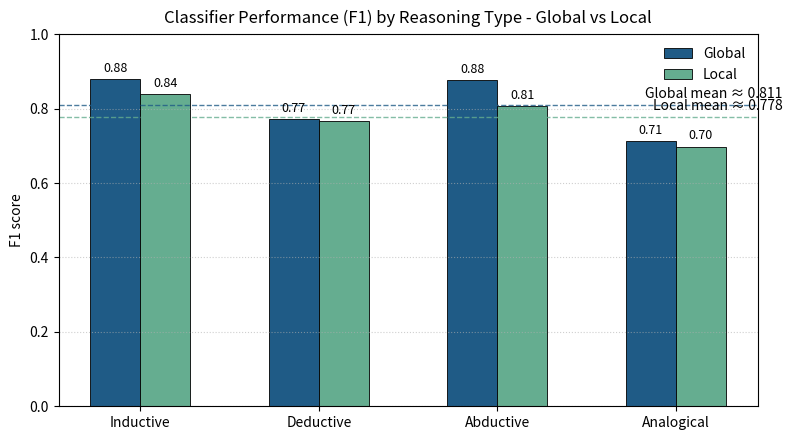
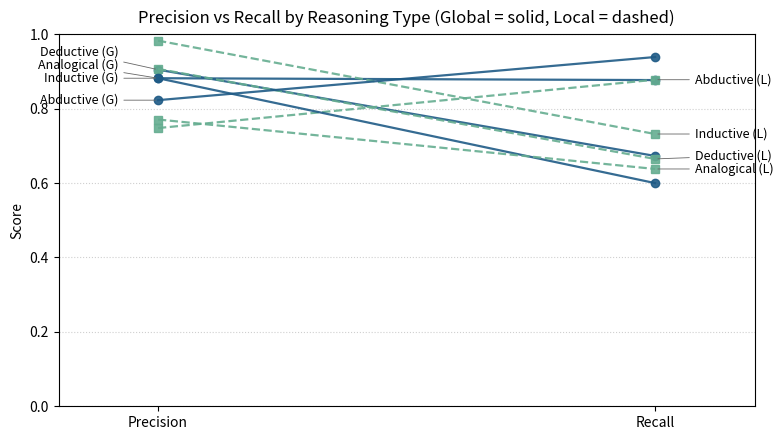

Source code (Python) for these figures, in order:
import matplotlib.pyplot as plt
import numpy as np

types = ["Inductive", "Deductive", "Abductive", "Analogical"]

# F1 data
f1_global = [0.880, 0.772, 0.877, 0.714]
f1_local  = [0.840, 0.767, 0.808, 0.698]
macro_global = sum(f1_global)/len(f1_global)
macro_local  = sum(f1_local)/len(f1_local)

# --- styling ---
BAR_WIDTH = 0.28  # thinner bars
COLORS = {"Global": "#1f5b86", "Local": "#65ad90"} 
EDGE = {"edgecolor": "black", "linewidth": 0.6}

x = np.arange(len(types))

fig, ax = plt.subplots(figsize=(8, 4.5))
bars1 = ax.bar(x - BAR_WIDTH/2, f1_global, BAR_WIDTH,
               label="Global", color=COLORS["Global"], **EDGE)
bars2 = ax.bar(x + BAR_WIDTH/2, f1_local,  BAR_WIDTH,
               label="Local",  color=COLORS["Local"], **EDGE)

ax.set_title("Classifier Performance (F1) by Reasoning Type - Global vs Local", pad=8)
ax.set_ylabel("F1 score")
ax.set_xticks(x)
ax.set_xticklabels(types)
ax.set_ylim(0, 1.0)
ax.grid(axis="y", linestyle=":", alpha=0.6)
ax.legend(frameon=False)

# macro-average lines (match series colors, lighter)
ax.axhline(macro_global, linestyle="--", linewidth=1, alpha=0.8, color=COLORS["Global"])
ax.text(len(types)-0.4, macro_global+0.01, f"Global mean ≈ {macro_global:.3f}",
        ha="right", va="bottom")
ax.axhline(macro_local, linestyle="--", linewidth=1, alpha=0.8, color=COLORS["Local"])
ax.text(len(types)-0.4, macro_local+0.01, f"Local mean ≈ {macro_local:.3f}",
        ha="right", va="bottom")

# annotate bars
for bars in (bars1, bars2):
    for b in bars:
        h = b.get_height()
        ax.annotate(f"{h:.2f}", xy=(b.get_x() + b.get_width()/2, h),
                    xytext=(0, 3), textcoords="offset points",
                    ha="center", va="bottom", fontsize=9)

plt.tight_layout()
plt.savefig("fig_classifier_F1_by_type_global_vs_local.png", dpi=300)
plt.show()


############################################################################################


# Precision/Recall values
import numpy as np
import matplotlib.pyplot as plt

types = ["Inductive","Deductive","Abductive","Analogical"]

prec_global = [0.882, 0.905, 0.823, 0.882]
rec_global  = [0.877, 0.673, 0.939, 0.600]
prec_local  = [0.983, 0.907, 0.748, 0.771]
rec_local   = [0.732, 0.665, 0.878, 0.638]

# simple label dodger 
def dodge_y(y_vals, min_gap=0.03, low=0.02, high=0.98):
    y = np.array(y_vals, float)
    order = np.argsort(y)              # bottom -> top
    y_adj = y.copy()
    last = -1.0
    for i in order:
        v = max(y_adj[i], last + min_gap) if last > -1 else y_adj[i]
        v = min(max(v, low), high)
        y_adj[i] = v
        last = v
    
    if y_adj.max() > high:
        y_adj -= (y_adj.max() - high)
    if y_adj.min() < low:
        y_adj += (low - y_adj.min())
    return y_adj

left_labels_y  = dodge_y(prec_global, min_gap=0.035)
right_labels_y = dodge_y(rec_local,  min_gap=0.035)

COL_G = "#1f5b86"   
COL_L = "#65ad90"   

fig, ax = plt.subplots(figsize=(8, 4.5))

# lines: Global (solid), Local (dashed)
for i, t in enumerate(types):
    ax.plot([0, 1], [prec_global[i], rec_global[i]],
            marker="o", linestyle="-",  linewidth=1.6, color=COL_G, alpha=0.9)
    ax.plot([0, 1], [prec_local[i],  rec_local[i]],
            marker="s", linestyle="--", linewidth=1.6, color=COL_L, alpha=0.9)

# left-side labels for Global (with leader lines)
for i, t in enumerate(types):
    ax.annotate(f"{t} (G)",
        xy=(0, prec_global[i]), xytext=(-0.08, left_labels_y[i]),
        ha="right", va="center", fontsize=9,
        arrowprops=dict(arrowstyle="-", lw=0.6, color="0.4"))

# right-side labels for Local (with leader lines)
for i, t in enumerate(types):
    ax.annotate(f"{t} (L)",
        xy=(1, rec_local[i]), xytext=(1.08, right_labels_y[i]),
        ha="left", va="center", fontsize=9,
        arrowprops=dict(arrowstyle="-", lw=0.6, color="0.4"))

ax.set_xlim(-0.2, 1.2)
ax.set_ylim(0, 1.0)
ax.set_xticks([0, 1]); ax.set_xticklabels(["Precision", "Recall"])
ax.set_ylabel("Score")
ax.set_title("Precision vs Recall by Reasoning Type (Global = solid, Local = dashed)", pad=8)
ax.grid(axis="y", linestyle=":", alpha=0.6)
plt.tight_layout()
plt.savefig("fig_classifier_precision_recall_by_type.png", dpi=300)
plt.show()

